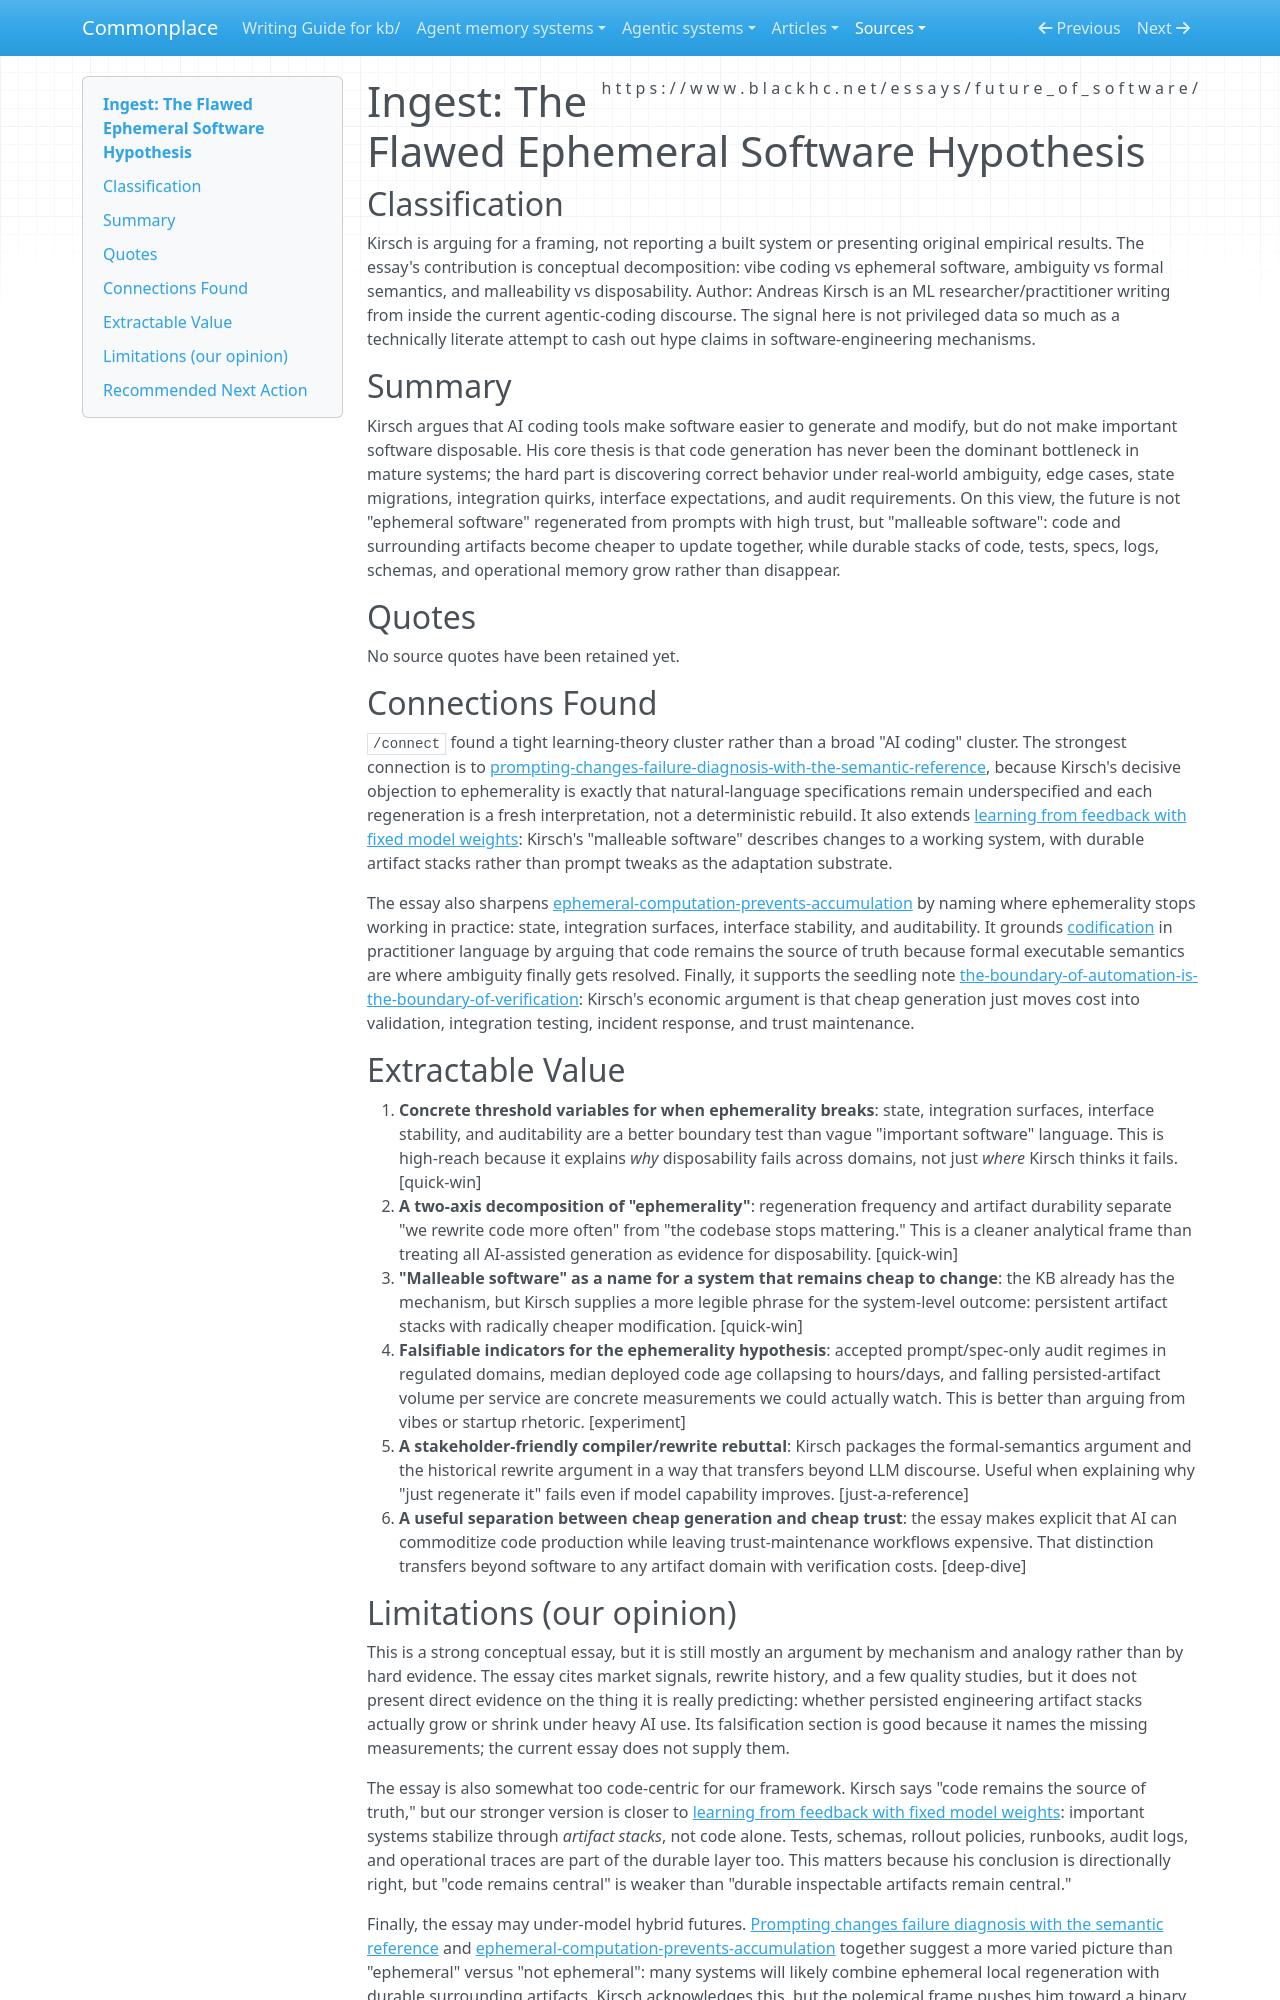

repository: zby/commonplace · page: sources/the-flawed-ephemeral-software-hypothesis.ingest/index.html · generator: mkdocs

---
description: Essay distinguishing vibe coding from true software ephemerality, arguing that state, integration, interface stability, and auditability keep important systems anchored to durable artifact stacks.
source: https://www.blackhc.net/essays/future_of_software/
captured: "2026-03-19"
capture: web-fetch
genre: conceptual-essay
snapshot_sha256: 569727d9440d06e70abc00f016bec7c1c628b2c10148bf129172372d09fabaca
ingested: "2026-03-19"
type: types/ingest-report.md
domains: [software-engineering, agent-systems, verification, artifact-durability]
---

# Ingest: The Flawed Ephemeral Software Hypothesis

## Classification
Kirsch is arguing for a framing, not reporting a built system or presenting original empirical results. The essay's contribution is conceptual decomposition: vibe coding vs ephemeral software, ambiguity vs formal semantics, and malleability vs disposability.
Author: Andreas Kirsch is an ML researcher/practitioner writing from inside the current agentic-coding discourse. The signal here is not privileged data so much as a technically literate attempt to cash out hype claims in software-engineering mechanisms.

## Summary

Kirsch argues that AI coding tools make software easier to generate and modify, but do not make important software disposable. His core thesis is that code generation has never been the dominant bottleneck in mature systems; the hard part is discovering correct behavior under real-world ambiguity, edge cases, state migrations, integration quirks, interface expectations, and audit requirements. On this view, the future is not "ephemeral software" regenerated from prompts with high trust, but "malleable software": code and surrounding artifacts become cheaper to update together, while durable stacks of code, tests, specs, logs, schemas, and operational memory grow rather than disappear.

## Quotes

No source quotes have been retained yet.

## Connections Found

`/connect` found a tight learning-theory cluster rather than a broad "AI coding" cluster. The strongest connection is to [prompting-changes-failure-diagnosis-with-the-semantic-reference](../theory/prompting-changes-failure-diagnosis-with-the-semantic-reference.md), because Kirsch's decisive objection to ephemerality is exactly that natural-language specifications remain underspecified and each regeneration is a fresh interpretation, not a deterministic rebuild. It also extends [learning from feedback with fixed model weights](../theory/deployed-systems-can-learn-from-feedback-with-fixed-model-weights.md): Kirsch's "malleable software" describes changes to a working system, with durable artifact stacks rather than prompt tweaks as the adaptation substrate.

The essay also sharpens [ephemeral-computation-prevents-accumulation](../theory/ephemeral-computation-prevents-accumulation.md) by naming where ephemerality stops working in practice: state, integration surfaces, interface stability, and auditability. It grounds [codification](../theory/definitions/codification.md) in practitioner language by arguing that code remains the source of truth because formal executable semantics are where ambiguity finally gets resolved. Finally, it supports the seedling note [the-boundary-of-automation-is-the-boundary-of-verification](../theory/the-boundary-of-automation-is-the-boundary-of-verification.md): Kirsch's economic argument is that cheap generation just moves cost into validation, integration testing, incident response, and trust maintenance.

## Extractable Value

1. **Concrete threshold variables for when ephemerality breaks**: state, integration surfaces, interface stability, and auditability are a better boundary test than vague "important software" language. This is high-reach because it explains *why* disposability fails across domains, not just *where* Kirsch thinks it fails. [quick-win]
2. **A two-axis decomposition of "ephemerality"**: regeneration frequency and artifact durability separate "we rewrite code more often" from "the codebase stops mattering." This is a cleaner analytical frame than treating all AI-assisted generation as evidence for disposability. [quick-win]
3. **"Malleable software" as a name for a system that remains cheap to change**: the KB already has the mechanism, but Kirsch supplies a more legible phrase for the system-level outcome: persistent artifact stacks with radically cheaper modification. [quick-win]
4. **Falsifiable indicators for the ephemerality hypothesis**: accepted prompt/spec-only audit regimes in regulated domains, median deployed code age collapsing to hours/days, and falling persisted-artifact volume per service are concrete measurements we could actually watch. This is better than arguing from vibes or startup rhetoric. [experiment]
5. **A stakeholder-friendly compiler/rewrite rebuttal**: Kirsch packages the formal-semantics argument and the historical rewrite argument in a way that transfers beyond LLM discourse. Useful when explaining why "just regenerate it" fails even if model capability improves. [just-a-reference]
6. **A useful separation between cheap generation and cheap trust**: the essay makes explicit that AI can commoditize code production while leaving trust-maintenance workflows expensive. That distinction transfers beyond software to any artifact domain with verification costs. [deep-dive]
